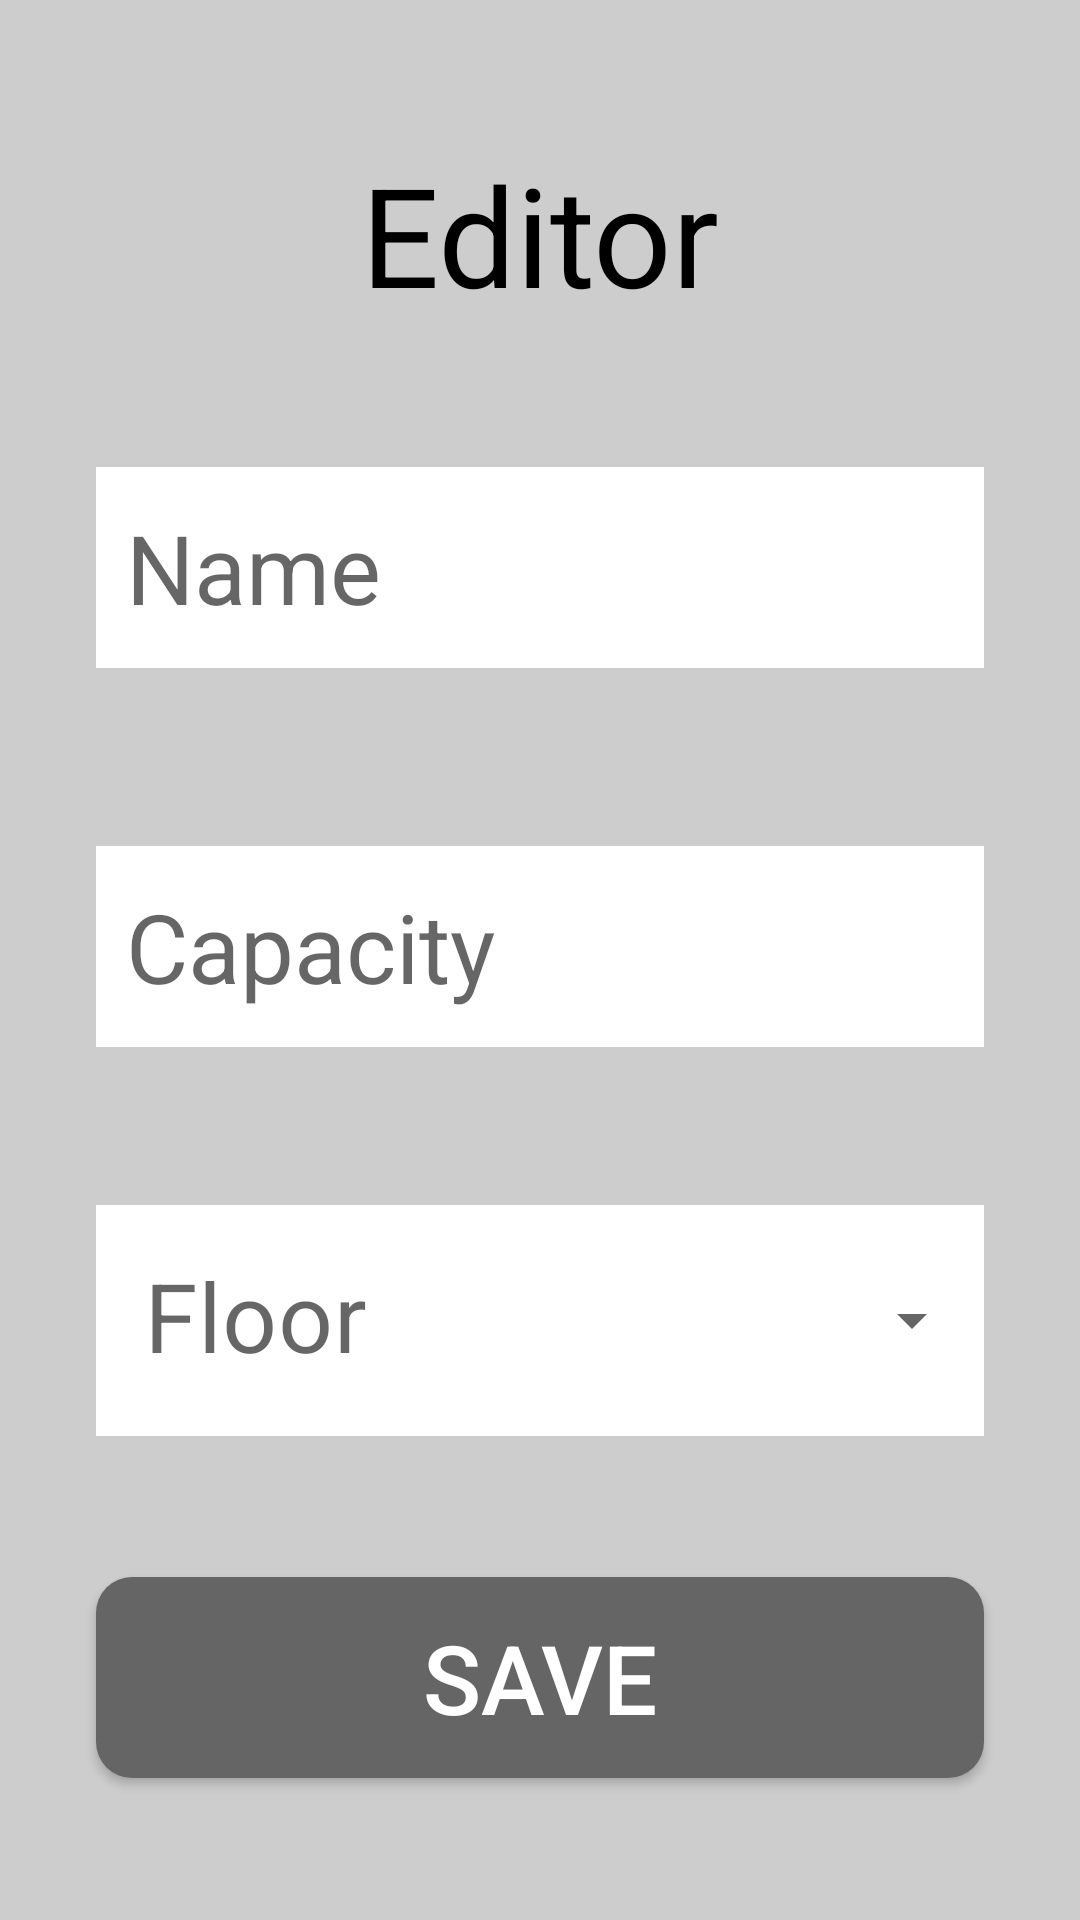

Layout XML and referenced resources for this Android screen:
<!-- AndroidManifest.xml: application theme Theme.NTUHostel -->
<!-- res/layout/fragment_edit_room.xml -->
<?xml version="1.0" encoding="utf-8"?>
<androidx.constraintlayout.widget.ConstraintLayout xmlns:android="http://schemas.android.com/apk/res/android"
    xmlns:app="http://schemas.android.com/apk/res-auto"
    xmlns:tools="http://schemas.android.com/tools"
    android:layout_width="match_parent"
    android:layout_height="match_parent"
    android:background="@color/gray_light">

    <androidx.appcompat.widget.AppCompatTextView
        android:id="@+id/appCompatTextView4"
        android:layout_width="wrap_content"
        android:layout_height="wrap_content"
        android:text="Editor"
        android:textSize="46sp"
        app:layout_constraintBottom_toTopOf="@+id/editTextRoomName"
        app:layout_constraintEnd_toEndOf="parent"
        app:layout_constraintStart_toStartOf="parent"
        app:layout_constraintTop_toTopOf="parent" />

    <EditText
        android:id="@+id/editTextRoomName"
        android:layout_width="match_parent"
        android:layout_height="wrap_content"
        android:layout_marginHorizontal="32dp"
        android:background="@color/white"
        android:hint="Name"
        android:paddingHorizontal="10dp"
        android:paddingVertical="12dp"
        android:textSize="32sp"
        app:layout_constraintBottom_toTopOf="@+id/editTextCapacity"
        app:layout_constraintTop_toBottomOf="@+id/appCompatTextView4"
        tools:layout_editor_absoluteX="32dp" />

    <EditText
        android:id="@+id/editTextCapacity"
        android:layout_width="match_parent"
        android:layout_height="wrap_content"
        android:layout_marginHorizontal="32dp"
        android:layout_marginTop="12dp"
        android:background="@color/white"
        android:hint="Capacity"
        android:inputType="number"
        android:paddingHorizontal="10dp"
        android:paddingVertical="12dp"
        android:textSize="32sp"
        app:layout_constraintBottom_toTopOf="@id/dropDownListFloors"
        app:layout_constraintTop_toBottomOf="@+id/editTextRoomName"
        tools:layout_editor_absoluteX="32dp" />

    <com.google.android.material.textfield.TextInputLayout
        android:id="@+id/dropDownListFloors"
        style="@style/Widget.MaterialComponents.TextInputLayout.OutlinedBox.ExposedDropdownMenu"
        android:layout_width="0dp"
        android:layout_height="wrap_content"
        app:layout_constraintBottom_toTopOf="@+id/buttonSave"
        app:layout_constraintEnd_toEndOf="@+id/editTextCapacity"
        app:layout_constraintStart_toStartOf="@+id/editTextCapacity"
        app:layout_constraintTop_toBottomOf="@+id/editTextCapacity">

        <AutoCompleteTextView
            android:id="@+id/autocomplete_text_floor"
            android:layout_width="match_parent"
            android:layout_height="match_parent"
            android:layout_weight="1"
            android:background="@color/white"
            android:inputType="none"
            android:hint="Floor"
            android:textSize="32sp" />
    </com.google.android.material.textfield.TextInputLayout>

    <androidx.appcompat.widget.AppCompatButton
        android:id="@+id/buttonSave"
        android:layout_width="0dp"
        android:layout_height="wrap_content"
        android:background="@drawable/button_shape"
        android:paddingVertical="12dp"
        android:text="Save"
        android:textColor="@color/white"
        android:textSize="32sp"
        app:layout_constraintBottom_toBottomOf="parent"
        app:layout_constraintEnd_toEndOf="@+id/dropDownListFloors"
        app:layout_constraintStart_toStartOf="@+id/dropDownListFloors"
        app:layout_constraintTop_toBottomOf="@+id/dropDownListFloors" />

</androidx.constraintlayout.widget.ConstraintLayout>
<!-- resources referenced by this layout -->
<resources>
  <color name="gray_light">#CDCDCD</color>
  <color name="white">#FFFFFFFF</color>
  <!-- drawable button_shape (drawable) -->
  <?xml version="1.0" encoding="utf-8"?>
  <shape xmlns:android="http://schemas.android.com/apk/res/android"
      android:shape="rectangle">
      <solid android:color="@color/gray_dark" />
      <corners android:radius="12dp" />
  </shape>
  <style name="Theme.NTUHostel" parent="Theme.MaterialComponents.Light.DarkActionBar">
          
          <item name="colorPrimary">@color/gray_dark</item>
          <item name="colorPrimaryVariant">@color/purple_700</item>
          <item name="colorOnPrimary">@color/white</item>
          
          <item name="colorSecondary">@color/gray_dark</item>
          <item name="colorSecondaryVariant">@color/gray_dark</item>
          <item name="colorOnSecondary">@color/black</item>
          
          <item name="android:statusBarColor">@color/black</item>
          
          <item name="android:textColor">@color/black</item>
  
  
  
  
      </style>
  <color name="gray_dark">#656565</color>
  <color name="purple_700">#FF3700B3</color>
  <color name="black">#FF000000</color>
</resources>
